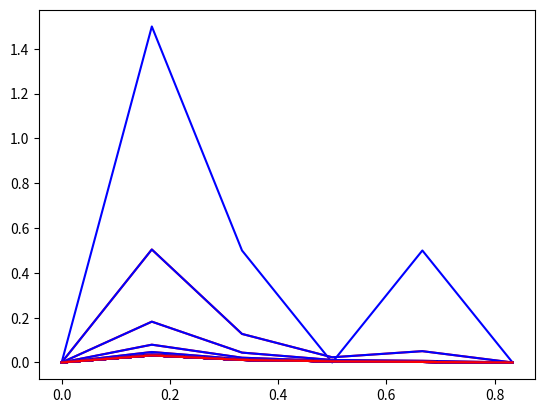

Source code (Python):
import numpy as np
import matplotlib.pyplot as plt

'''
    ## Take a short look at the heat equation

    The общий вид уравнения

    u' = a**2 u''_xx_ + f(x, t)

    a - diffusitivity of the rod, теплопроводность стержня

    x - coordinate on the rod
    T - temperature of part of the rod at point x
    t - временные отрезки, на которых изменяется температура стержня на всех его участках

    h - шаг сетки по x
    tau - шаг сетки по t
    l - длина стержня
    n - кол-во шагов h, тогда логично, что l = n*h
    _T_ - конечное время нагрева стержня
    m - количество шагов tau, тогда логично, что _T_ = tau*m

    При этом:
    1. x = (0, l)
    2. tau = (0, _T_)

    сетка - это координатная плоскость, на которой по оси x откладываются собственно координаты x, а по оси y координаты времени. При этом, каждая точка соответственно владеет 3-ей координатой, которую и предстоит аппроксимировать - температурой.

    Важные условия:
    1. Концы стержня теплоизолированы, изменение их температуры равно 0, т.е.
        u'_x_(0, t) = 0
        u'_x_(l, t) = 0
    2. Начальное распределение температуры по стержню определяется функцией
        u(x, 0) = phi(x)

        Функция f(x, t) выбирается в виде
            f(x, t) = b(x) * u(x, t)
        1/l + lambda*cos(pi * x / l)
'''

def calc(data): # data = [l, n, _T_, m]
    h = data[0] / data[1]
    tau = data[2] / data[3]
    return h, tau

def f(x, t):
    return 1 + np.cos(np.pi * x)


def f1(x, t):
    return np.sin(x)*t + np.sin(x)


def f2(x, t):
    return 1 + np.cos(2*np.pi*x)


def f3(x, t):
    return np.sin(3 * np.pi * x / 2)


def f4(x, t):
    return 4.0 * (1.0 - x) * x

def f5(x, t):
    return 4.0 * (1.0 - x) * t + x * t

def my_tridiagonal_alg(a, b, f):
    n = len(a)
    alpha = np.zeros(n)
    beta = np.zeros(n)
    y = np.zeros(n)
    x = np.zeros(n)
    if n:
        alpha[0] = (np.sqrt(a[0]))
        for i in range(1, n):
            beta[i-1] = b[i-1] / alpha[i-1]
            alpha[i] = a[i] - (beta[i-1])**2
        beta[n-1] = b[n-1] / alpha[n-1]
        y[0] = f[0] / alpha[0]
        for i in range(1, n):
            y[i] = (f[i] - beta[i-1] * y[i-1]) / (alpha[i])
        x[n-1] = y[n-1] / alpha[n-1]
        for i in range(n-2, -1, -1):
            x[i] = (y[i] - beta[i] * x[i+1]) / (alpha[i])

    return list(x)

def solve(h, tau, a, n, m, l, _T_, time, T_0=[]):
    x = [i*h for i in range(n)]
    T_const = 0
    if not (len(T_0)):
        T_0 = [f2(_x, time) for _x in x]
        T_0[0] = T_const
        T_0[-1] = T_const
    F = [f4(_x, time) for _x in x]

    lam = a**2 * tau / h**2

    _a_ = [1 + 2 *lam for i in range(n-2)]
    _b_ = [-lam for i in range(n-2)]
    _F_ = [T_0[i+1] + tau * F[i+1] for i in range(n-2)]

    T_1 = my_tridiagonal_alg(_a_, _b_, _F_)
    T_1.insert(0, T_const)
    T_1.append(T_const)

    return T_0, T_1

def test():
    a, l, n, _T_, m = 1.0, 1.0, 6, 1.0, 30
    data = [l, n, _T_, m]
    h, tau = calc(data)

    x = [i*h for i in range(n)]
    t = [j*tau for j in range(m)]

    T_const = 0
    T_0 = [f2(_x, 0) for _x in x]
    T_0[0] = T_const
    T_0[-1] = T_const

    for j in range(m-1):
        F = [f(_x, t[j+1]) for _x in x]

        lam = a**2 * tau / h**2

        _a_ = [1 + 2 *lam for i in range(n-2)]
        _b_ = [-lam for i in range(n-2)]
        _F_ = [T_0[i+1] + tau * F[i+1] for i in range(n-2)]

        T_1 = my_tridiagonal_alg(_a_, _b_, _F_)
        T_1.insert(0, T_const)
        T_1.append(T_const)

        plt.plot(x, T_0, color="blue")
        plt.plot(x, T_1, color="red")
        plt.show()

        T_0 = T_1

if __name__ == "__main__":
    test()
